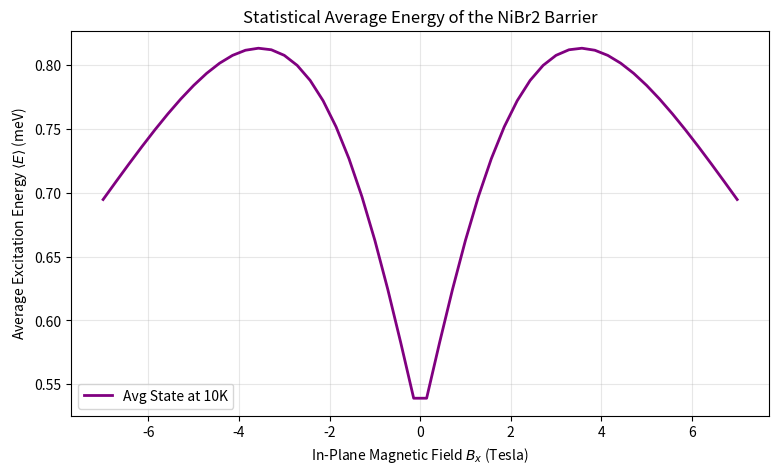

This figure's Python source:
# -*- coding: utf-8 -*-
"""
Created on Thu Mar 12 12:04:44 2026

@author: Principal
"""

import numpy as np
import matplotlib.pyplot as plt

def solve_nibr2_inplane(Bx, Bz, J1, J3, J_ex, D=0.15):
    # Constants
    g_ni = 2.21      # Updated for NiBr2
    mu_B = 0.05788   # meV/T
    
    # 1. Operators
    Sz = np.diag([1, 0, -1])
    Sp = np.array([[0, np.sqrt(2), 0], [0, 0, np.sqrt(2)], [0, 0, 0]])
    Sm = Sp.conj().T
    Sx, Sy = (Sp + Sm) / 2, (Sp - Sm) / 2j
    I3, I2 = np.eye(3), np.eye(2)
    sz, sx, sy = 0.5*np.array([[1,0],[0,-1]]), 0.5*np.array([[0,1],[1,0]]), 0.5*np.array([[0,-1j],[1j,0]])

    # 2. 18D Operators
    S1z, S1x, S1y = np.kron(Sz, np.kron(I3, I2)), np.kron(Sx, np.kron(I3, I2)), np.kron(Sy, np.kron(I3, I2))
    S2z, S2x, S2y = np.kron(I3, np.kron(Sz, I2)), np.kron(I3, np.kron(Sx, I2)), np.kron(I3, np.kron(Sy, I2))
    sig_z, sig_x, sig_y = 2*np.kron(I3, np.kron(I3, sz)), 2*np.kron(I3, np.kron(I3, sx)), 2*np.kron(I3, np.kron(I3, sy))

    # 3. Hamiltonian Components
    H_zeeman = g_ni * mu_B * (Bx * (S1x + S2x) + Bz * (S1z + S2z))
    H_anisotropy = D * (S1z**2 + S2z**2)
    
    # Lattice Exchange: J1 and J3 competition
    # In a 2-site approximation, the "Total Exchange" J_eff = J1 + J3 
    # (assuming the sites are effectively neighbors in the helical path)
    H_lattice = (J1 + J3) * (S1x @ S2x + S1y @ S2y + S1z @ S2z)
    
    H_tunnel = J_ex * (S1x @ sig_x + S1y @ sig_y + S1z @ sig_z)

    return np.linalg.eigvalsh(H_zeeman + H_anisotropy + H_lattice + H_tunnel)

#%%
T_kelvin = 10      # Temperature of your cryostat
kb = 0.08617        # meV/K
beta = 1.0 / (kb * T_kelvin)

Bx_fields = np.linspace(-7, 7, 50)  # 50 points
avg_energies = []

for B in Bx_fields:
    # 1. Get all 18 eigenvalues for this field
    energies = solve_nibr2_inplane(B, 0, -1.5, 0.41, 0.2, 0.5)
    
    # 2. Shift to avoid numerical overflow (relative to ground state)
    E_min = np.min(energies)
    shifted_E = energies - E_min
    
    # 3. Calculate Boltzmann Weights: P_i = exp(-E_i / kT) / Z
    weights = np.exp(-beta * shifted_E)
    Z = np.sum(weights)
    
    # 4. Thermal Average of the Excitation Energy
    avg_E = np.sum(shifted_E * weights) / Z
    avg_energies.append(avg_E)

# Convert to numpy array to ensure shapes match
avg_energies = np.array(avg_energies)

# --- Plotting ---
plt.figure(figsize=(9, 5))
plt.plot(Bx_fields, avg_energies, color='purple', linewidth=2, label=f'Avg State at {T_kelvin}K')
plt.title("Statistical Average Energy of the NiBr2 Barrier")
plt.xlabel("In-Plane Magnetic Field $B_x$ (Tesla)")
plt.ylabel("Average Excitation Energy $\\langle E \\rangle$ (meV)")
plt.legend()
plt.grid(True, alpha=0.3)
plt.show()
